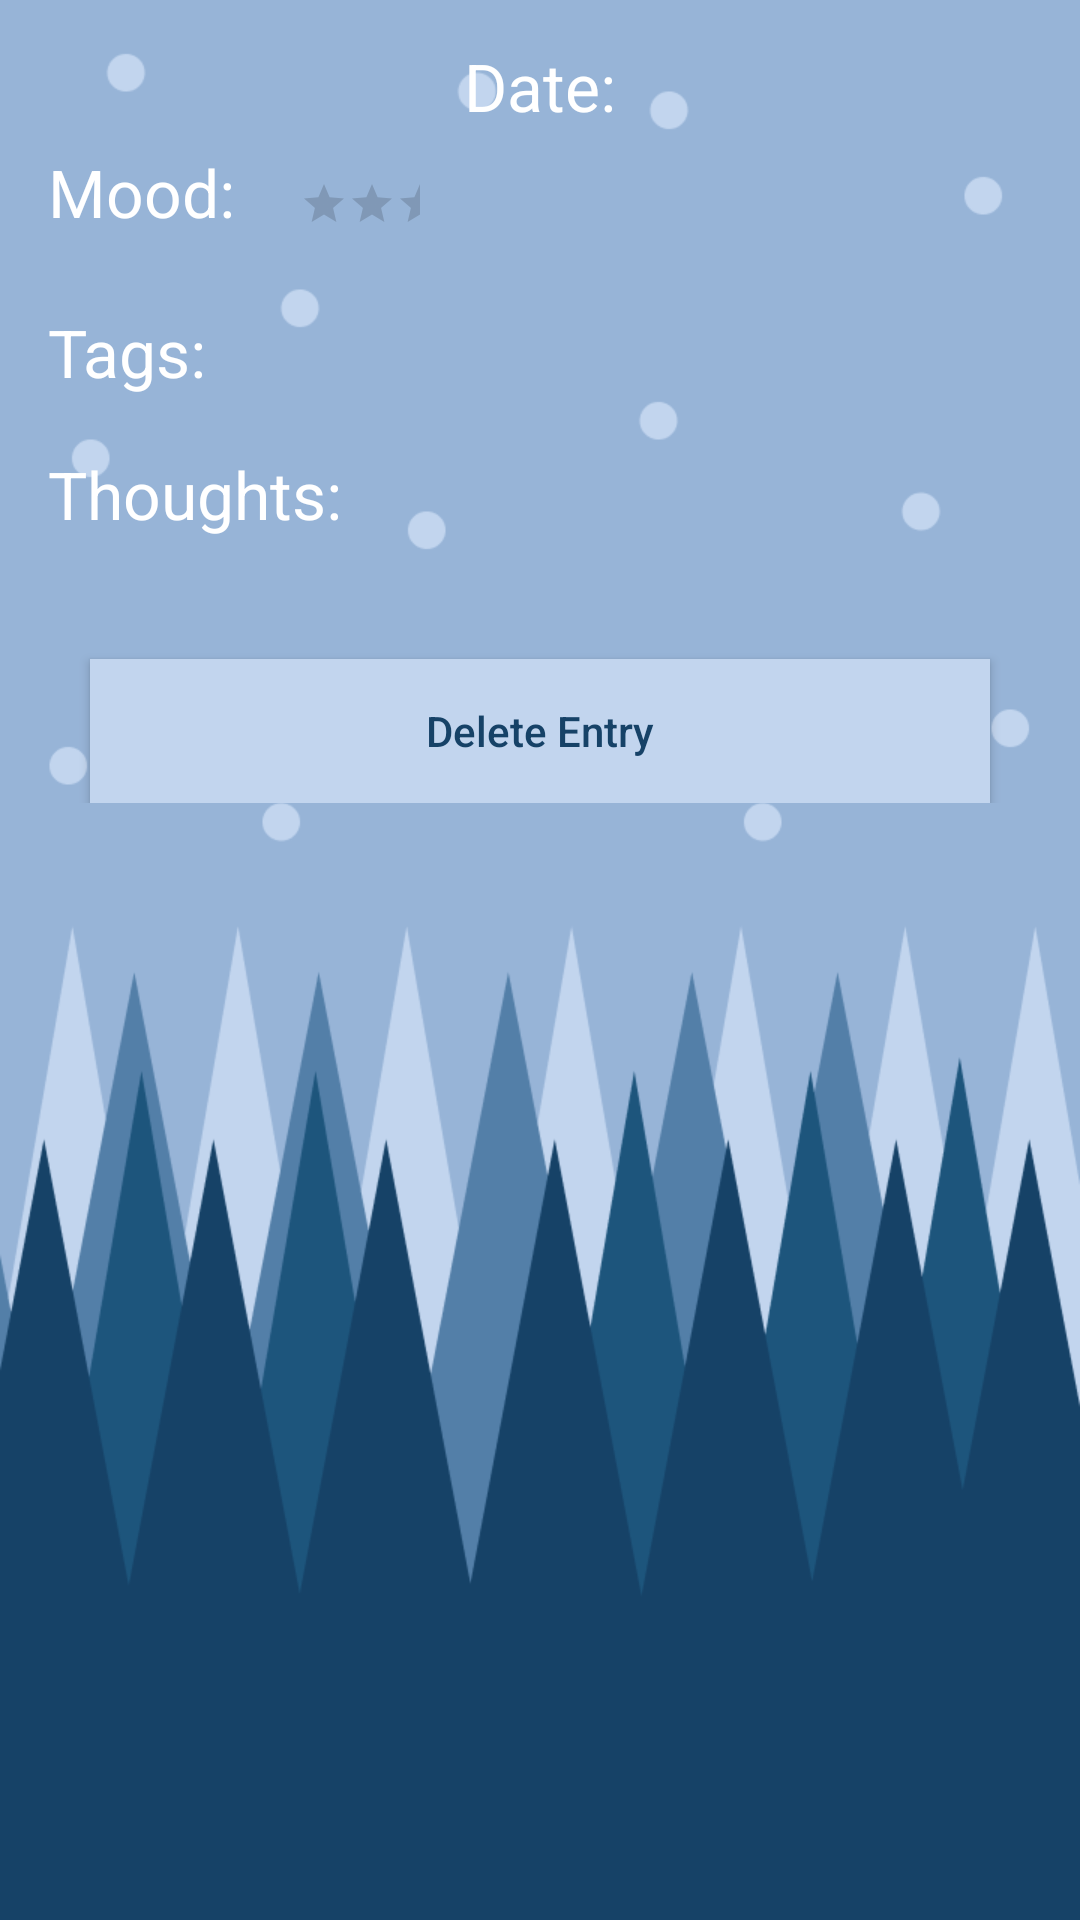

Produce the Android XML layout that renders to this screen, including the resource entries it uses.
<!-- AndroidManifest.xml: application theme AppTheme -->
<!-- res/layout/activity_view_entry.xml -->
<ScrollView xmlns:android="http://schemas.android.com/apk/res/android"
    xmlns:tools="http://schemas.android.com/tools"
    android:background="@drawable/background_generic"
    android:layout_width="fill_parent"
    android:layout_height="match_parent">

    <RelativeLayout xmlns:android="http://schemas.android.com/apk/res/android"
        xmlns:tools="http://schemas.android.com/tools"
        android:layout_width="fill_parent"
        android:layout_height="wrap_content"
        tools:context=".ViewEntryActivity">

        <TextView
            android:textColor="@color/white"
            android:id="@+id/tags"
            android:layout_width="wrap_content"
            android:layout_height="wrap_content"
            android:layout_below="@+id/mood"
            android:layout_alignParentStart="true"
            android:layout_marginStart="16dp"
            android:layout_marginTop="24dp"
            android:text="@string/tags_string"
            android:textAppearance="?android:attr/textAppearanceLarge" />

        <TextView
            android:textColor="@color/white"
            android:id="@+id/recorded_tags"
            android:layout_width="324dp"
            android:layout_height="wrap_content"
            android:layout_alignBaseline="@+id/tags"
            android:layout_alignBottom="@+id/tags"
            android:layout_marginStart="1dp"
            android:layout_marginEnd="6dp"
            android:layout_toEndOf="@+id/tags"
            android:textSize="18sp" />

        <TextView
            android:textColor="@color/white"
            android:id="@+id/date"
            android:layout_width="wrap_content"
            android:layout_height="wrap_content"
            android:layout_centerHorizontal="true"
            android:layout_centerInParent="false"
            android:layout_marginTop="14dp"
            android:text="@string/diary_entry_date"
            android:textAppearance="?android:attr/textAppearanceLarge" />

        <TextView
            android:textColor="@color/white"
            android:id="@+id/mood"
            android:layout_width="wrap_content"
            android:layout_height="wrap_content"
            android:layout_below="@+id/date"
            android:layout_alignParentStart="true"
            android:layout_marginStart="16dp"
            android:layout_marginTop="6dp"
            android:text="@string/diary_entry_Mood"
            android:textAppearance="?android:attr/textAppearanceLarge" />

        <RatingBar
            android:id="@+id/mood_scale"
            style="@style/Widget.AppCompat.RatingBar.Small"
            android:layout_width="wrap_content"
            android:layout_height="wrap_content"
            android:layout_alignEnd="@+id/mood"
            android:layout_alignParentTop="true"
            android:layout_alignParentEnd="true"
            android:layout_marginStart="100dp"
            android:layout_marginTop="60dp"
            android:layout_marginEnd="220dp"
            android:isIndicator="true"
            android:numStars="5" />

        <TextView
            android:textColor="@color/white"
            android:id="@+id/thoughts"
            android:layout_width="wrap_content"
            android:layout_height="wrap_content"
            android:layout_below="@+id/tags"
            android:layout_marginStart="16dp"
            android:layout_alignParentStart="true"
            android:layout_marginTop="18dp"
            android:text="@string/diary_entry_thoughts"
            android:textAppearance="?android:attr/textAppearanceLarge" />

        <TextView
            android:layout_marginStart="16dp"
            android:textColor="@color/white"
            android:id="@+id/recorded_thoughts"
            android:layout_width="wrap_content"
            android:layout_height="wrap_content"
            android:layout_below="@+id/thoughts"
            android:layout_marginTop="0dp"
            android:textSize="18sp"
            android:layout_marginBottom="16dp"/>

        <Button
            android:id="@+id/delete_entry_button"
            android:layout_width="300dp"
            android:layout_height="wrap_content"
            android:layout_below="@+id/recorded_thoughts"
            android:layout_centerInParent="true"
            android:text="@string/delete_diary_entry"
            android:textAllCaps="false"
            android:textColor="@color/colorPrimary"
            android:background="@color/colorPrimaryDark"/>

    </RelativeLayout>

</ScrollView>
<!-- resources referenced by this layout -->
<resources>
  <color name="colorPrimary">#164267</color>
  <color name="colorPrimaryDark">#C2D5EE</color>
  <color name="white">#FFFFFF</color>
  <!-- drawable background_generic: png bitmap (drawable, 43912 bytes) -->
  <string name="delete_diary_entry">Delete Entry</string>
  <string name="diary_entry_Mood">Mood:</string>
  <string name="diary_entry_date">Date:</string>
  <string name="diary_entry_thoughts">Thoughts:</string>
  <string name="tags_string">Tags: </string>
  <style name="AppTheme" parent="Theme.AppCompat.Light.DarkActionBar">
          
          <item name="colorPrimary">@color/colorPrimary</item>
          <item name="colorPrimaryDark">@color/colorPrimaryDark</item>
          <item name="colorAccent">@color/colorAccent</item>
      </style>
  <color name="colorAccent">#000000</color>
</resources>
